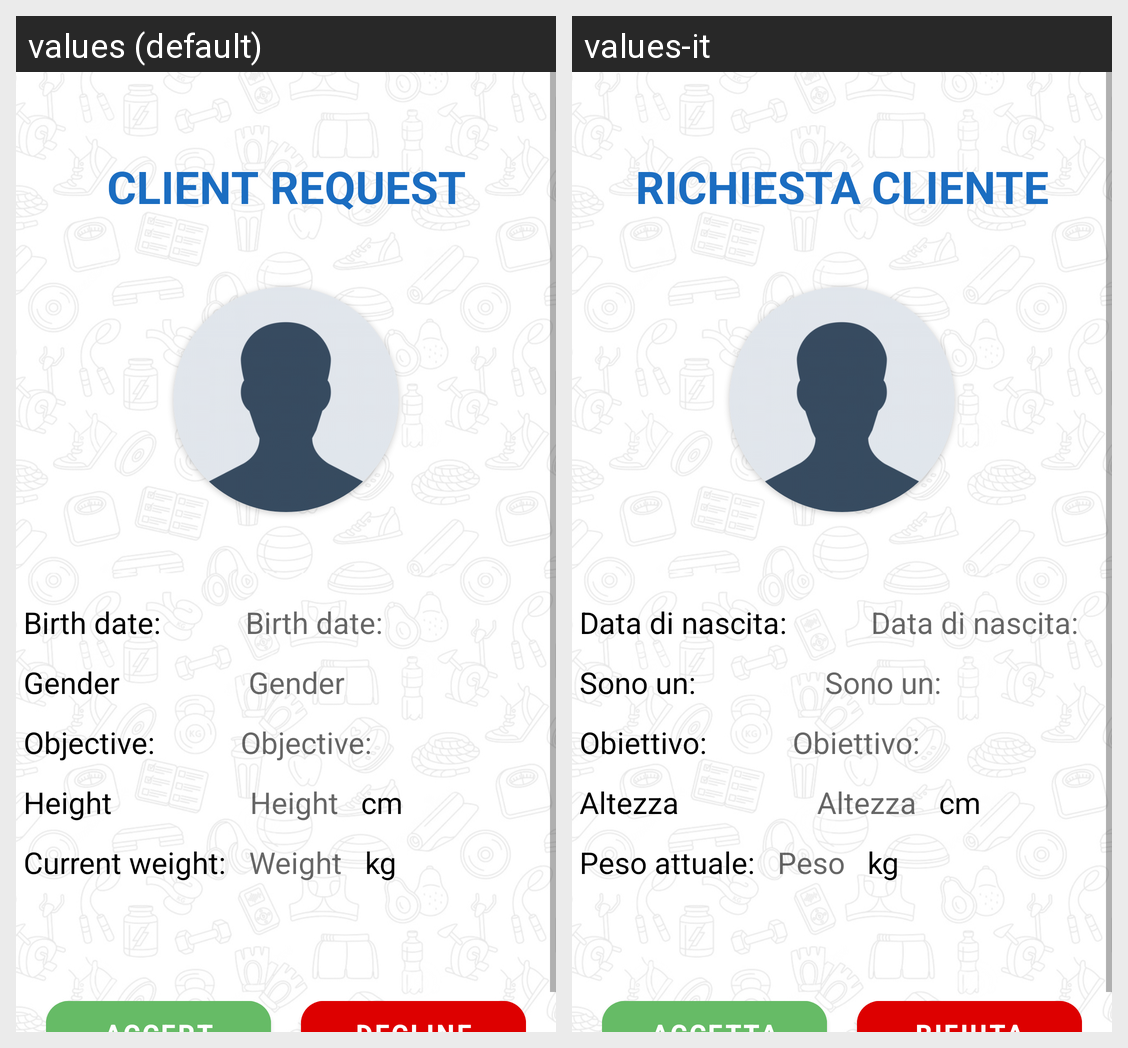

This grid shows one Android layout under two languages. Give, for every string resource on the screen, its name, the default text and each shown locale's text.
Android screen res/layout/coach_client_request_profile_fragment.xml rendered under 2 locales, left to right: values (default), values-it. Device: Nexus 5 (rendered at 1080×1920; each locale shown at half size, 540×960, under a caption strip naming it); theme Theme.WeFit.
Strings drawn on this screen, with the default value and each locale's value (text and hints the layout hard-codes, and strings that could not be matched under every locale, appear in the picture but are not listed):

client_request
  values: Client Request
  values-it: richiesta cliente

birth_date
  values: Birth date:
  values-it: Data di nascita:

gender
  values: Gender
  values-it: Sono un:

objective
  values: Objective:
  values-it: Obiettivo:

height
  values: Height
  values-it: Altezza

cm
  values: cm
  values-it: cm

current_weight
  values: Current weight:
  values-it: Peso attuale:

weight
  values: Weight
  values-it: Peso

kg
  values: kg
  values-it: kg
